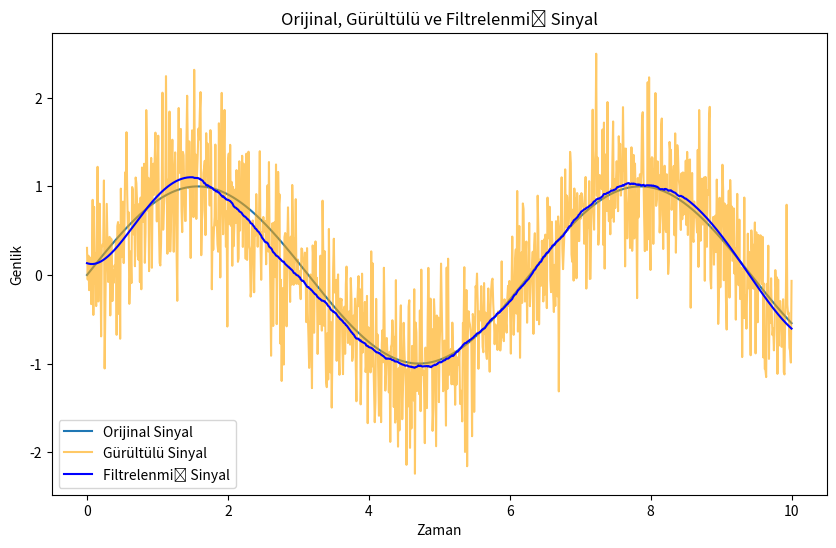

Write Python code to recreate this figure.
import numpy as np
import matplotlib.pyplot as plt
from scipy.signal import savgol_filter

num_points = 1000
x = np.linspace(0, 10, num_points)
signal = np.sin(x)
noise = np.random.normal(0, 0.5, num_points)
noisy_signal = signal + noise

filtered_signal = savgol_filter(noisy_signal, window_length=301, polyorder=4)

signal_power = np.mean(signal**2)
noise_power = np.mean((filtered_signal - signal)**2)
snr = 10 * np.log10(signal_power / noise_power) 

print(f"Sinyal-Gürültü Oranı (SNR): {snr:.2f} dB")

plt.figure(figsize=(10, 6))
plt.plot(x, signal, label="Orijinal Sinyal")
plt.plot(x, noisy_signal, label="Gürültülü Sinyal", color='orange', alpha=0.6)
plt.plot(x, filtered_signal, label="Filtrelenmiş Sinyal", color='blue')
plt.legend()
plt.xlabel("Zaman")
plt.ylabel("Genlik")
plt.title("Orijinal, Gürültülü ve Filtrelenmiş Sinyal")
plt.show()
